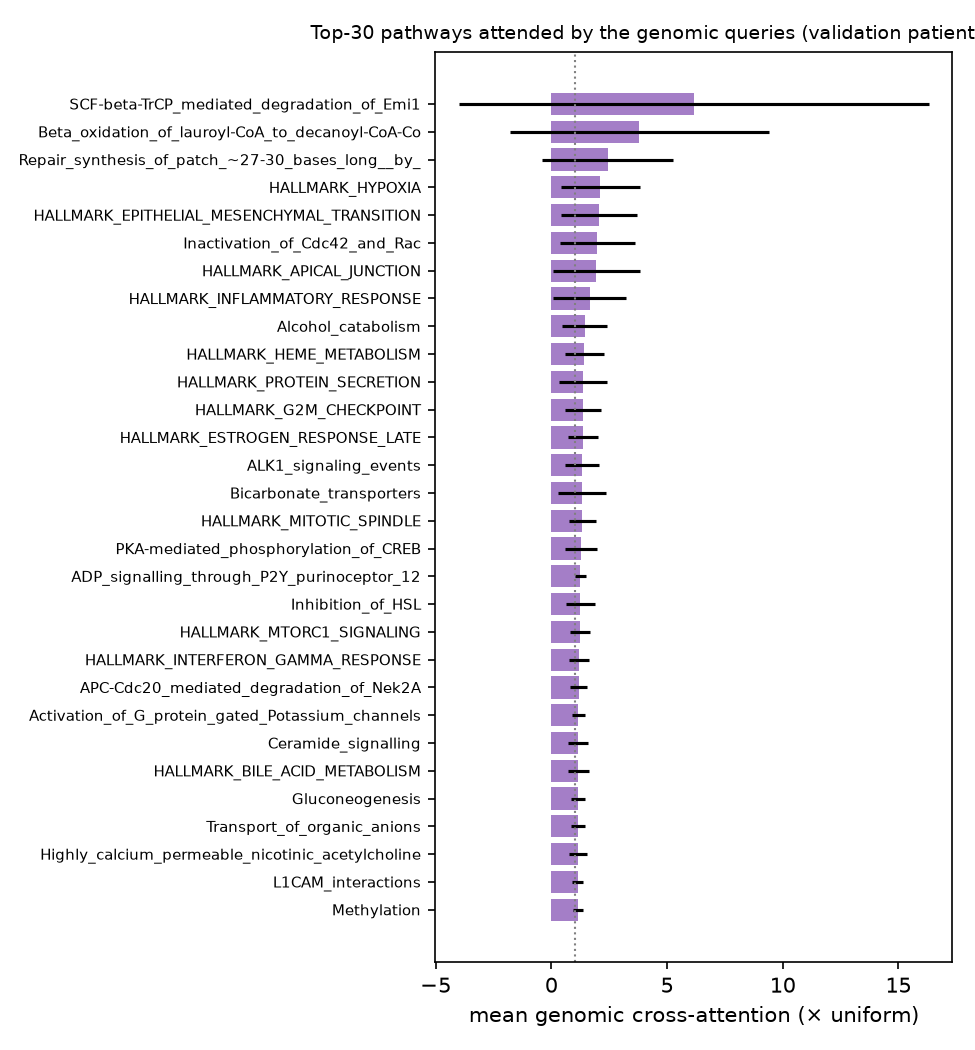

The file beside this chart, header and first rows:
pathway, attention_mean, attention_std, n_folds, attention_x_uniform
SCF-beta-TrCP_mediated_degradation_of_Em…, 0.02241, 0.03693, 5, 6.163
Beta_oxidation_of_lauroyl-CoA_to_decanoy…, 0.01384, 0.02028, 5, 3.807
Repair_synthesis_of_patch_~27-30_bases_l…, 0.008828, 0.01031, 5, 2.428
HALLMARK_HYPOXIA, 0.007693, 0.006254, 5, 2.116
HALLMARK_EPITHELIAL_MESENCHYMAL_TRANSITI…, 0.007469, 0.006016, 5, 2.054
Inactivation_of_Cdc42_and_Rac, 0.007218, 0.005926, 5, 1.985
HALLMARK_APICAL_JUNCTION, 0.007084, 0.006792, 5, 1.948
HALLMARK_INFLAMMATORY_RESPONSE, 0.006012, 0.00574, 5, 1.653
Alcohol_catabolism, 0.005261, 0.00353, 5, 1.447
HALLMARK_HEME_METABOLISM, 0.005199, 0.003074, 5, 1.43
HALLMARK_PROTEIN_SECRETION, 0.004982, 0.003717, 5, 1.37
HALLMARK_G2M_CHECKPOINT, 0.00496, 0.002803, 5, 1.364
HALLMARK_ESTROGEN_RESPONSE_LATE, 0.00494, 0.002396, 5, 1.359
ALK1_signaling_events, 0.004874, 0.002676, 5, 1.34
Bicarbonate_transporters, 0.004852, 0.003735, 5, 1.334
HALLMARK_MITOTIC_SPINDLE, 0.004839, 0.002127, 5, 1.331
PKA-mediated_phosphorylation_of_CREB, 0.004673, 0.002508, 5, 1.285
ADP_signalling_through_P2Y_purinoceptor_…, 0.004573, 0.0008506, 5, 1.258
Inhibition_of_HSL, 0.004543, 0.002256, 5, 1.249
HALLMARK_MTORC1_SIGNALING, 0.00451, 0.001609, 5, 1.24
HALLMARK_INTERFERON_GAMMA_RESPONSE, 0.004318, 0.001586, 5, 1.188
APC-Cdc20_mediated_degradation_of_Nek2A, 0.004276, 0.001349, 5, 1.176
Activation_of_G_protein_gated_Potassium_…, 0.004257, 0.001031, 5, 1.171
Ceramide_signalling, 0.00423, 0.001541, 5, 1.163
HALLMARK_BILE_ACID_METABOLISM, 0.004228, 0.001611, 5, 1.163
Gluconeogenesis, 0.004221, 0.001126, 5, 1.161
Transport_of_organic_anions, 0.004184, 0.001131, 5, 1.15
Highly_calcium_permeable_nicotinic_acety…, 0.004172, 0.001471, 5, 1.147
L1CAM_interactions, 0.004154, 0.0008426, 5, 1.142
Methylation, 0.004151, 0.0008068, 5, 1.141
Hormone_ligand-binding_receptors, 0.00413, 0.001091, 5, 1.136
HALLMARK_FATTY_ACID_METABOLISM, 0.00409, 0.000896, 5, 1.125
Chylomicron-mediated_lipid_transport, 0.004086, 0.000652, 5, 1.124
HALLMARK_UNFOLDED_PROTEIN_RESPONSE, 0.004081, 0.0009213, 5, 1.122
Cross-presentation_of_particulate_exogen…, 0.004081, 0.0005697, 5, 1.122
Vitamin_B1_(thiamin)_metabolism, 0.004062, 0.0007138, 5, 1.117
Transport_of_gamma-carboxylated_protein_…, 0.004023, 0.001679, 5, 1.106
HALLMARK_ESTROGEN_RESPONSE_EARLY, 0.004023, 0.0006366, 5, 1.106
Glutathione_synthesis_and_recycling, 0.004012, 0.000979, 5, 1.103
Branched-chain_amino_acid_catabolism, 0.003989, 0.0008373, 5, 1.097
Disinhibition_of_SNARE_formation, 0.003986, 0.0008786, 5, 1.096
Formation_of_incision_complex_in_GG-NER, 0.003978, 0.0007514, 5, 1.094
The_AIM2_inflammasome, 0.003969, 0.001622, 5, 1.091
HALLMARK_KRAS_SIGNALING_UP, 0.003953, 0.0005175, 5, 1.087
HALLMARK_KRAS_SIGNALING_DN, 0.003948, 0.000601, 5, 1.086
Activation_of_CaMK_IV, 0.003925, 0.00039, 5, 1.079
Regulation_of_Signaling_by_NODAL, 0.003906, 0.000242, 5, 1.074
Lysine_catabolism, 0.003905, 0.0007113, 5, 1.074
Packaging_Of_Telomere_Ends, 0.003886, 0.001162, 5, 1.069
Removal_of_the_Flap_Intermediate, 0.003872, 0.0007999, 5, 1.065
Arachidonate_production_from_DAG, 0.003866, 0.002118, 5, 1.063
HALLMARK_XENOBIOTIC_METABOLISM, 0.00384, 0.0006443, 5, 1.056
Glycogen_synthesis, 0.003815, 0.0006923, 5, 1.049
Urea_synthesis, 0.003802, 0.001404, 5, 1.045
HALLMARK_APICAL_SURFACE, 0.003784, 0.0006516, 5, 1.041
Other_semaphorin_interactions, 0.003775, 0.0006315, 5, 1.038
HALLMARK_DNA_REPAIR, 0.003768, 0.001207, 5, 1.036
HALLMARK_COAGULATION, 0.00375, 0.001251, 5, 1.031
ahr_signal_transduction_pathway, 0.00374, 0.000638, 5, 1.028
Muscarinic_acetylcholine_receptors, 0.003735, 0.001053, 5, 1.027
... 215 more rows
